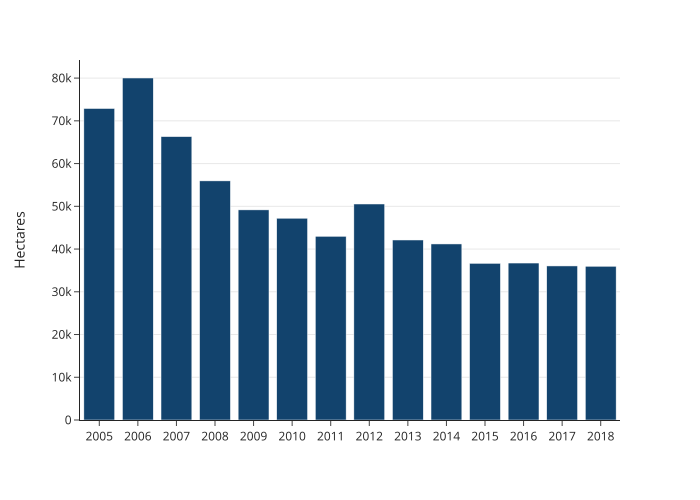

Data behind this chart, as committed beside it:
year, value
2005, 72887
2006, 80022
2007, 66307
2008, 55951
2009, 49164
2010, 47214
2011, 42990
2012, 50542
2013, 42119
2014, 41192
2015, 36660
2016, 36727
2017, 36048
2018, 35977
